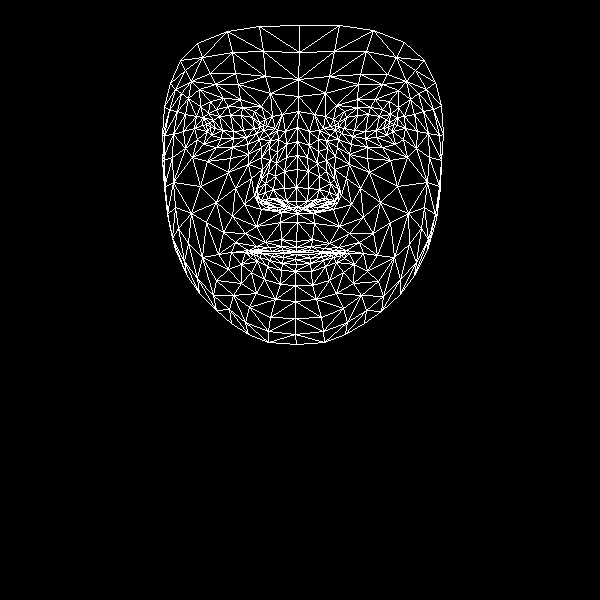

The table this chart was drawn from, first rows:
, x, y
0, 296, 241
1, 296, 201
2, 297, 213
3, 286, 157
4, 296, 187
5, 297, 169
6, 297, 127
7, 210, 127
8, 298, 96
9, 298, 79
10, 299, 25
11, 296, 247
12, 296, 251
13, 296, 252
14, 296, 254
15, 295, 259
16, 296, 264
17, 295, 271
18, 295, 285
19, 297, 207
20, 285, 206
21, 170, 83
22, 246, 137
23, 233, 138
24, 221, 138
25, 207, 131
26, 256, 133
27, 228, 106
28, 242, 107
29, 216, 109
30, 208, 113
31, 197, 139
32, 249, 307
33, 206, 124
34, 164, 135
35, 183, 131
36, 235, 188
37, 281, 239
38, 283, 250
39, 265, 242
40, 256, 246
41, 272, 251
42, 263, 251
43, 241, 264
44, 286, 201
45, 284, 188
46, 188, 98
47, 261, 157
48, 257, 195
49, 257, 188
50, 200, 186
51, 284, 171
52, 215, 84
53, 199, 89
54, 180, 60
55, 270, 93
56, 254, 111
57, 231, 252
58, 175, 249
59, 266, 203
... 408 more rows
